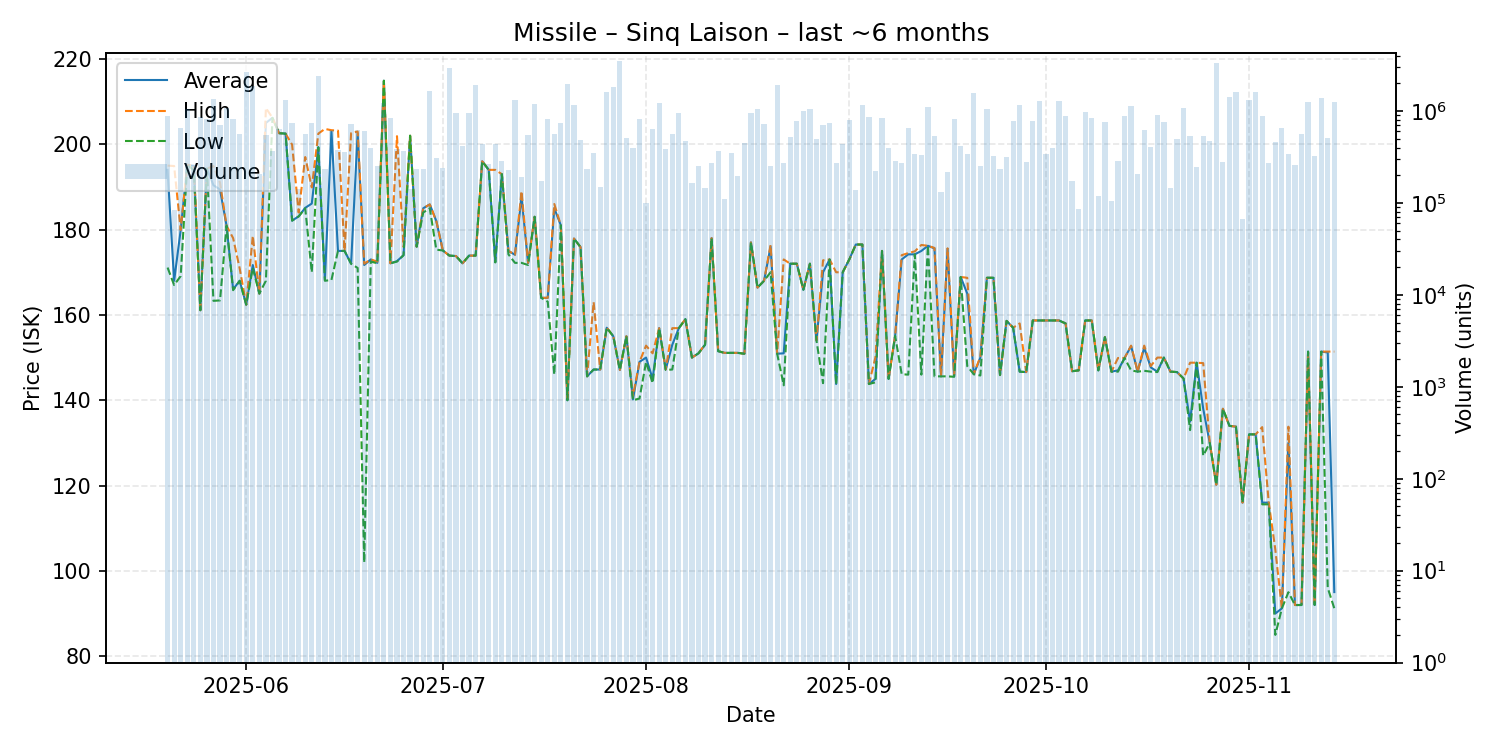

Data behind this chart, as committed beside it:
date, average, highest, lowest, order_count, volume
2025-05-20, 194.0, 195.0, 171.1, 88, 872340
2025-05-21, 168.0, 194.9, 167.0, 74, 84437
2025-05-22, 179.9, 179.9, 169.1, 102, 660147
2025-05-23, 195.2, 195.2, 195.2, 105, 1042758
2025-05-24, 195.0, 195.0, 193.9, 100, 258355
2025-05-25, 161.1, 161.1, 161.1, 144, 861037
2025-05-26, 194.3, 194.3, 194.3, 121, 823435
2025-05-27, 190.4, 194.9, 163.3, 98, 1360730
2025-05-28, 189.4, 191.0, 163.4, 130, 699062
2025-05-29, 180.9, 180.9, 180.9, 107, 1070180
2025-05-30, 166.0, 178.0, 165.8, 132, 823102
2025-05-31, 168.0, 170.9, 168.0, 144, 568691
2025-06-01, 162.4, 162.4, 162.4, 132, 2674741
2025-06-02, 171.7, 178.5, 171.0, 115, 1857779
2025-06-03, 165.0, 165.0, 165.0, 121, 208254
2025-06-04, 205.0, 208.5, 168.0, 107, 541172
2025-06-05, 206.2, 206.2, 206.2, 92, 371077
2025-06-06, 202.6, 202.6, 202.6, 109, 629790
2025-06-07, 202.5, 202.5, 202.5, 128, 1310966
2025-06-08, 182.1, 199.9, 182.1, 135, 735549
2025-06-09, 183.1, 184.0, 183.1, 107, 141173
2025-06-10, 185.1, 197.0, 185.0, 104, 563340
2025-06-11, 186.1, 189.9, 170.0, 110, 737074
2025-06-12, 199.3, 202.5, 199.3, 96, 2373287
2025-06-13, 168.2, 203.6, 168.0, 90, 231556
2025-06-14, 203.1, 203.3, 168.2, 130, 623062
2025-06-15, 175.0, 203.2, 175.0, 139, 376060
2025-06-16, 175.0, 175.0, 175.0, 91, 358367
2025-06-17, 172.0, 202.6, 172.0, 98, 718585
2025-06-18, 202.6, 203.0, 171.0, 91, 623068
2025-06-19, 171.7, 172.0, 102.0, 99, 604511
2025-06-20, 173.0, 173.0, 172.5, 102, 397339
2025-06-21, 172.2, 172.5, 172.1, 116, 251063
2025-06-22, 214.9, 214.9, 214.9, 120, 1223236
2025-06-23, 172.1, 172.1, 172.1, 107, 835462
2025-06-24, 172.6, 201.9, 172.5, 109, 386352
2025-06-25, 174.0, 176.0, 174.0, 104, 370926
2025-06-26, 202.0, 202.0, 202.0, 101, 141352
2025-06-27, 176.0, 176.0, 176.0, 88, 232181
2025-06-28, 185.0, 185.0, 184.0, 101, 231080
2025-06-29, 185.9, 185.9, 185.0, 142, 1657829
2025-06-30, 182.0, 182.0, 175.3, 78, 309693
2025-07-01, 175.1, 175.1, 175.1, 77, 237918
2025-07-02, 173.9, 173.9, 173.9, 117, 2941901
2025-07-03, 173.8, 173.8, 173.8, 83, 938870
2025-07-04, 172.1, 172.1, 172.1, 87, 419300
2025-07-05, 173.9, 173.9, 173.9, 87, 938848
2025-07-06, 173.9, 173.9, 173.9, 131, 1940601
2025-07-07, 196.0, 196.0, 196.0, 80, 437048
2025-07-08, 194.0, 194.0, 194.0, 97, 267980
2025-07-09, 172.4, 194.0, 172.3, 89, 440063
2025-07-10, 193.0, 193.0, 193.0, 101, 285038
2025-07-11, 175.0, 175.0, 174.2, 103, 227097
2025-07-12, 174.1, 174.1, 172.2, 116, 1320986
2025-07-13, 187.7, 189.0, 172.2, 114, 192703
2025-07-14, 172.1, 172.2, 171.7, 90, 553145
2025-07-15, 183.0, 183.0, 183.0, 77, 1176254
2025-07-16, 164.0, 164.0, 164.0, 89, 172514
2025-07-17, 164.0, 164.0, 163.1, 85, 814551
2025-07-18, 185.0, 186.0, 146.0, 73, 557307
... 119 more rows
